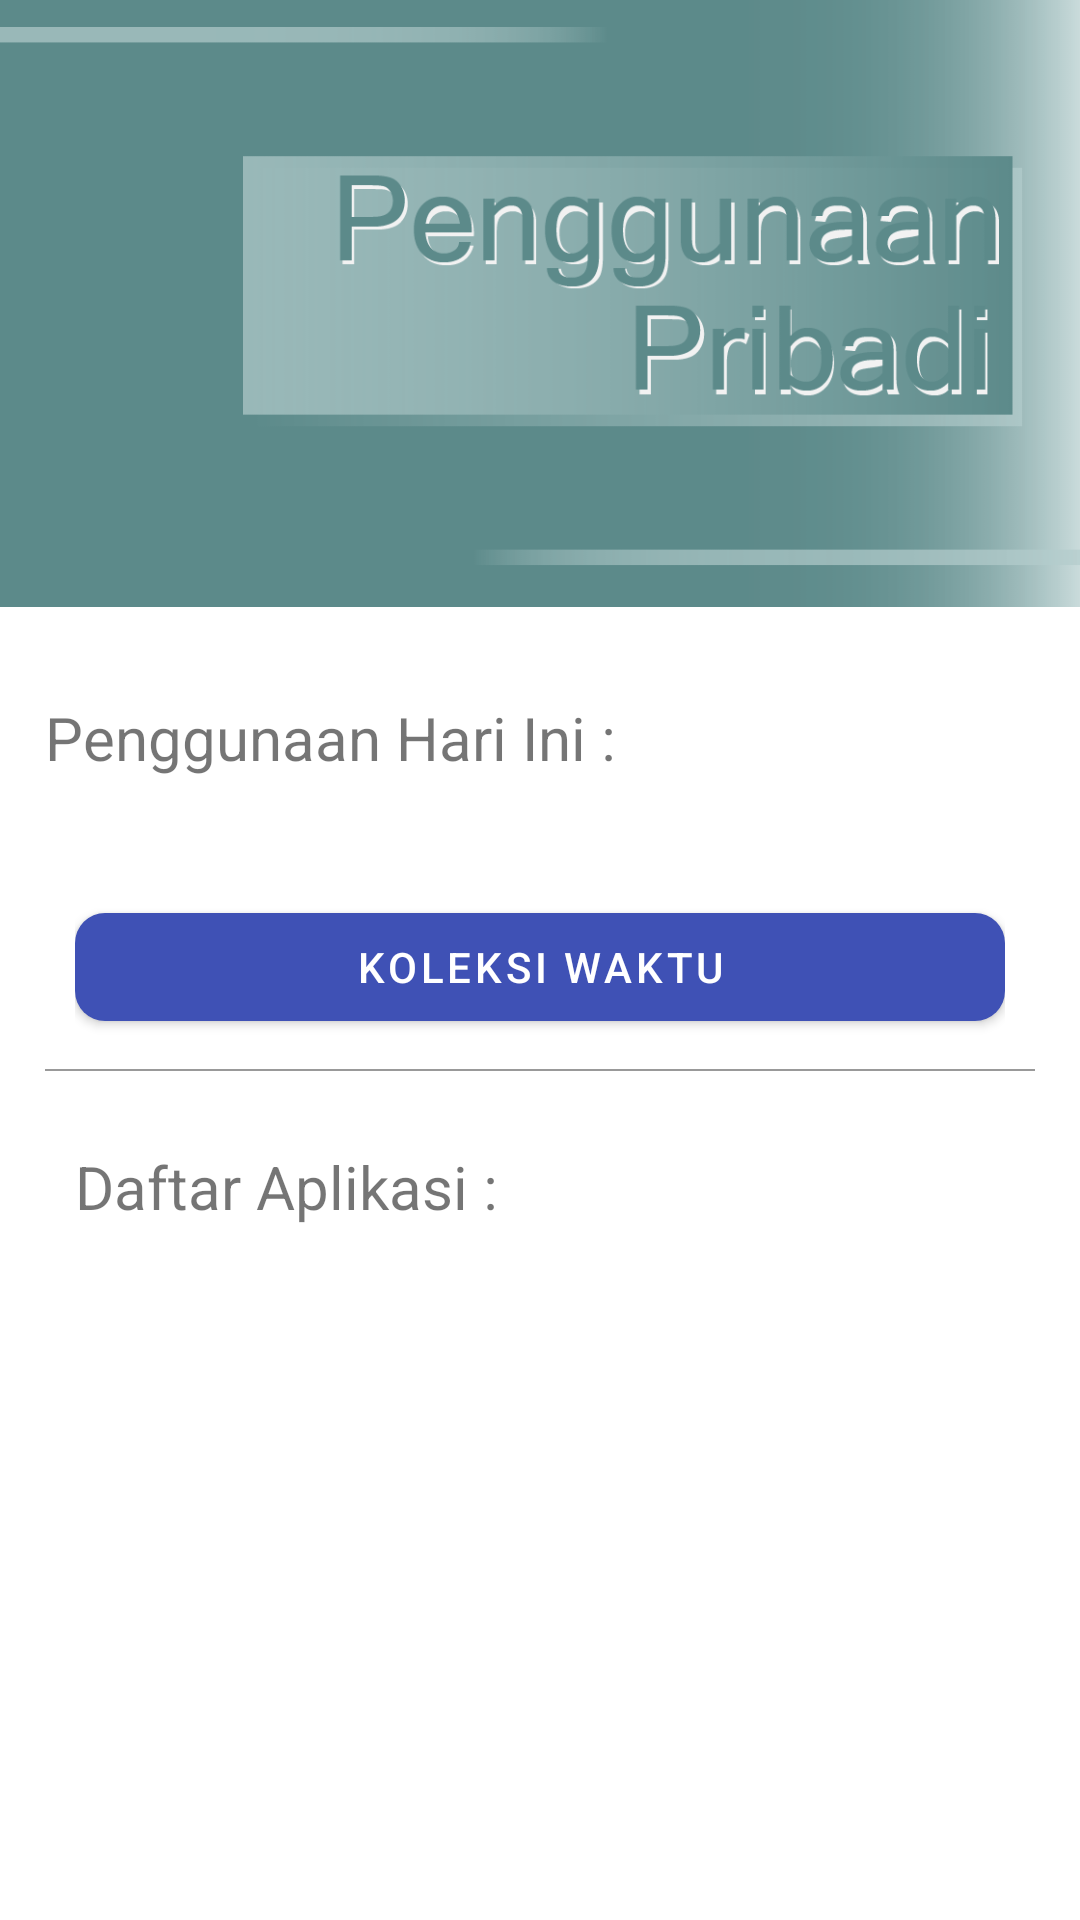

The Android layout XML behind this screen, and the referenced resources:
<!-- AndroidManifest.xml: application theme AppTheme -->
<!-- res/layout/fragment_personal_usage.xml -->
<?xml version="1.0" encoding="utf-8"?>
<androidx.coordinatorlayout.widget.CoordinatorLayout xmlns:android="http://schemas.android.com/apk/res/android"
    xmlns:app="http://schemas.android.com/apk/res-auto"
    android:layout_width="match_parent"
    android:layout_height="match_parent"
    android:layout_marginBottom="?attr/actionBarSize"
    android:orientation="vertical">

    <androidx.core.widget.NestedScrollView
        android:layout_width="match_parent"
        android:layout_height="match_parent"
        android:layout_gravity="top|left">

        <LinearLayout
            android:layout_width="match_parent"
            android:layout_height="wrap_content"
            android:orientation="vertical">

            <ImageView
                android:id="@+id/imageViewHeroPersonalUsage"
                android:layout_width="match_parent"
                android:layout_height="wrap_content"
                android:layout_gravity="top|left"
                android:adjustViewBounds="true"
                android:scaleType="centerCrop"
                android:src="@drawable/personal_usage_hero" />

            <LinearLayout
                android:layout_width="match_parent"
                android:layout_height="wrap_content"
                android:background="@color/white"
                android:orientation="vertical">

                <LinearLayout
                    android:id="@+id/pengunaan_hari_ini_personal"
                    style="@style/Widget.MaterialComponents.CardView"
                    android:layout_width="match_parent"
                    android:layout_height="wrap_content"
                    android:layout_marginHorizontal="15dp"
                    android:layout_marginTop="30dp"
                    android:orientation="vertical">

                    <LinearLayout
                        android:layout_width="match_parent"
                        android:layout_height="match_parent"
                        android:orientation="vertical">

                        <TextView
                            android:layout_width="match_parent"
                            android:layout_height="wrap_content"
                            android:layout_marginBottom="10dp"
                            android:text="Penggunaan Hari Ini :"
                            android:textSize="20dp" />

                        <TextView
                            android:id="@+id/waktu_penggunaan_personal"
                            android:layout_width="match_parent"
                            android:layout_height="wrap_content" />

                        <LinearLayout
                            android:layout_width="match_parent"
                            android:layout_height="wrap_content"
                            android:layout_margin="10dp">

                            <com.google.android.material.button.MaterialButton
                                android:id="@+id/koleksi_penguunaan"
                                android:layout_width="match_parent"
                                android:layout_height="wrap_content"
                                android:text="@string/koleksi_waktu"
                                app:cornerRadius="10dp" />
                        </LinearLayout>

                        <View
                            android:layout_width="match_parent"
                            android:layout_height="0.5dp"
                            android:background="@color/colorStroke" />
                    </LinearLayout>
                </LinearLayout>

                <LinearLayout
                    android:layout_width="match_parent"
                    android:layout_height="wrap_content"
                    android:layout_margin="15dp">

                    <LinearLayout
                        android:layout_width="match_parent"
                        android:layout_height="wrap_content"
                        android:orientation="vertical">

                        <TextView
                            android:layout_width="match_parent"
                            android:layout_height="wrap_content"
                            android:layout_marginHorizontal="10dp"
                            android:layout_marginTop="10dp"
                            android:layout_marginBottom="15dp"
                            android:text="Daftar Aplikasi :"
                            android:textSize="20dp" />

                        <androidx.recyclerview.widget.RecyclerView
                            android:id="@+id/recyclerview_daftar_aplikasi"
                            android:layout_width="match_parent"
                            android:layout_height="wrap_content" />

                    </LinearLayout>
                </LinearLayout>
            </LinearLayout>
        </LinearLayout>

    </androidx.core.widget.NestedScrollView>
</androidx.coordinatorlayout.widget.CoordinatorLayout>
<!-- resources referenced by this layout -->
<resources>
  <color name="colorStroke">#999999</color>
  <color name="white">#ffffff</color>
  <!-- drawable personal_usage_hero: png bitmap (drawable-xhdpi, 29721 bytes) -->
  <string name="koleksi_waktu">Koleksi Waktu</string>
  <style name="AppTheme" parent="@style/Theme.MaterialComponents.Light">
  
          
          <item name="colorPrimary">@color/colorPrimary</item>
          <item name="colorPrimaryDark">@color/colorPrimaryDark</item>
          
          <item name="colorAccent">@color/colorAccent</item>
          <item name="colorOnBackground">@color/colorBackground</item>
      </style>
  <color name="colorPrimary">#3F51B5</color>
  <color name="colorPrimaryDark">#303F9F</color>
  <color name="colorAccent">#1A237E</color>
  <color name="colorBackground">#efe8ff</color>
</resources>
